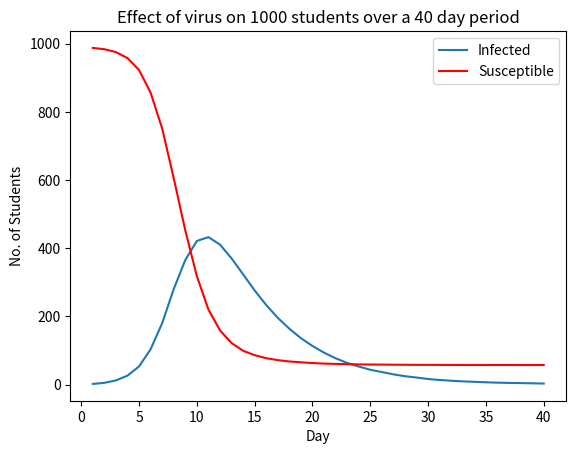

Here is the Python script that generated this plot:
import random
import numpy as np
import math
import matplotlib.pyplot as plt

seed = random.seed()
nums = 1000 # number of students
fract = 0.01 # fract initially immune
recovr = 0.2   # chance recovering / day
num_infect = 1 # number infected/day
numd = 40 # number of days
reps = 40
    



data = np.arange(1,numd+1,1)

sdata = np.arange(1,numd+1,1)

rdata = np.arange(1,numd+1,1)


remov = 0


for k in np.arange(1,reps+1,1):
    P = np.arange(1,nums+1,1)
    
    for i in np.arange(0,nums,1):
        P[i] = 1
    fn = math.trunc(fract*nums)
    n = 0
    while n < fn:
        rr = np.random.choice(np.arange(0,nums,1))
        ra = rr
        if P[ra] != 0:

            P[ra] = 0
            n = n + 1
    n = 0

    while n<1:
        rr = np.random.choice(np.arange(0,nums,1))
        ra = rr
        if P[ra] == 1:
            
            P[ra] = 2
            n = 1


    for j in np.arange(0,numd,1):
        for i in  np.arange(0,nums,1):


            if P[i] == 2:
             
                for ii in np.arange(1,num_infect+1,1):
                    ra = np.random.choice(np.arange(0,nums,1))
                    if P[ra] == 1:
                        P[ra] = 2
                        remov = remov + 1
        
        
            
            if np.random.rand() < recovr:
                ra = np.random.choice(np.arange(0,nums,1))
                if P[ra] == 2:
                    P[ra] = 0
        c = 0
        s = 0

        for i in np.arange(0,nums,1):
            if P[i] == 2:
                c = c+1
            if P[i] == 1:
                s = s+1
        data[j] = data[j] + c
        sdata[j] = sdata[j] + s


count = np.bincount(P)
print("Still infected on day 40 =",count[2])

num_infected = remov*(1/reps)
print("Totally infected overall =",num_infected)

data_days = data/reps
sdata_days = sdata/reps
rdata_days = rdata/(reps*numd*1000)
days= np.arange(1,numd+1)

#plot
plt.plot(days,data_days, label = "Infected")
plt.plot(days,sdata_days, label = "Susceptible", color = "red")
plt.title('Effect of virus on 1000 students over a 40 day period')
plt.xlabel('Day')
plt.ylabel("No. of Students")
plt.legend()
plt.show()
